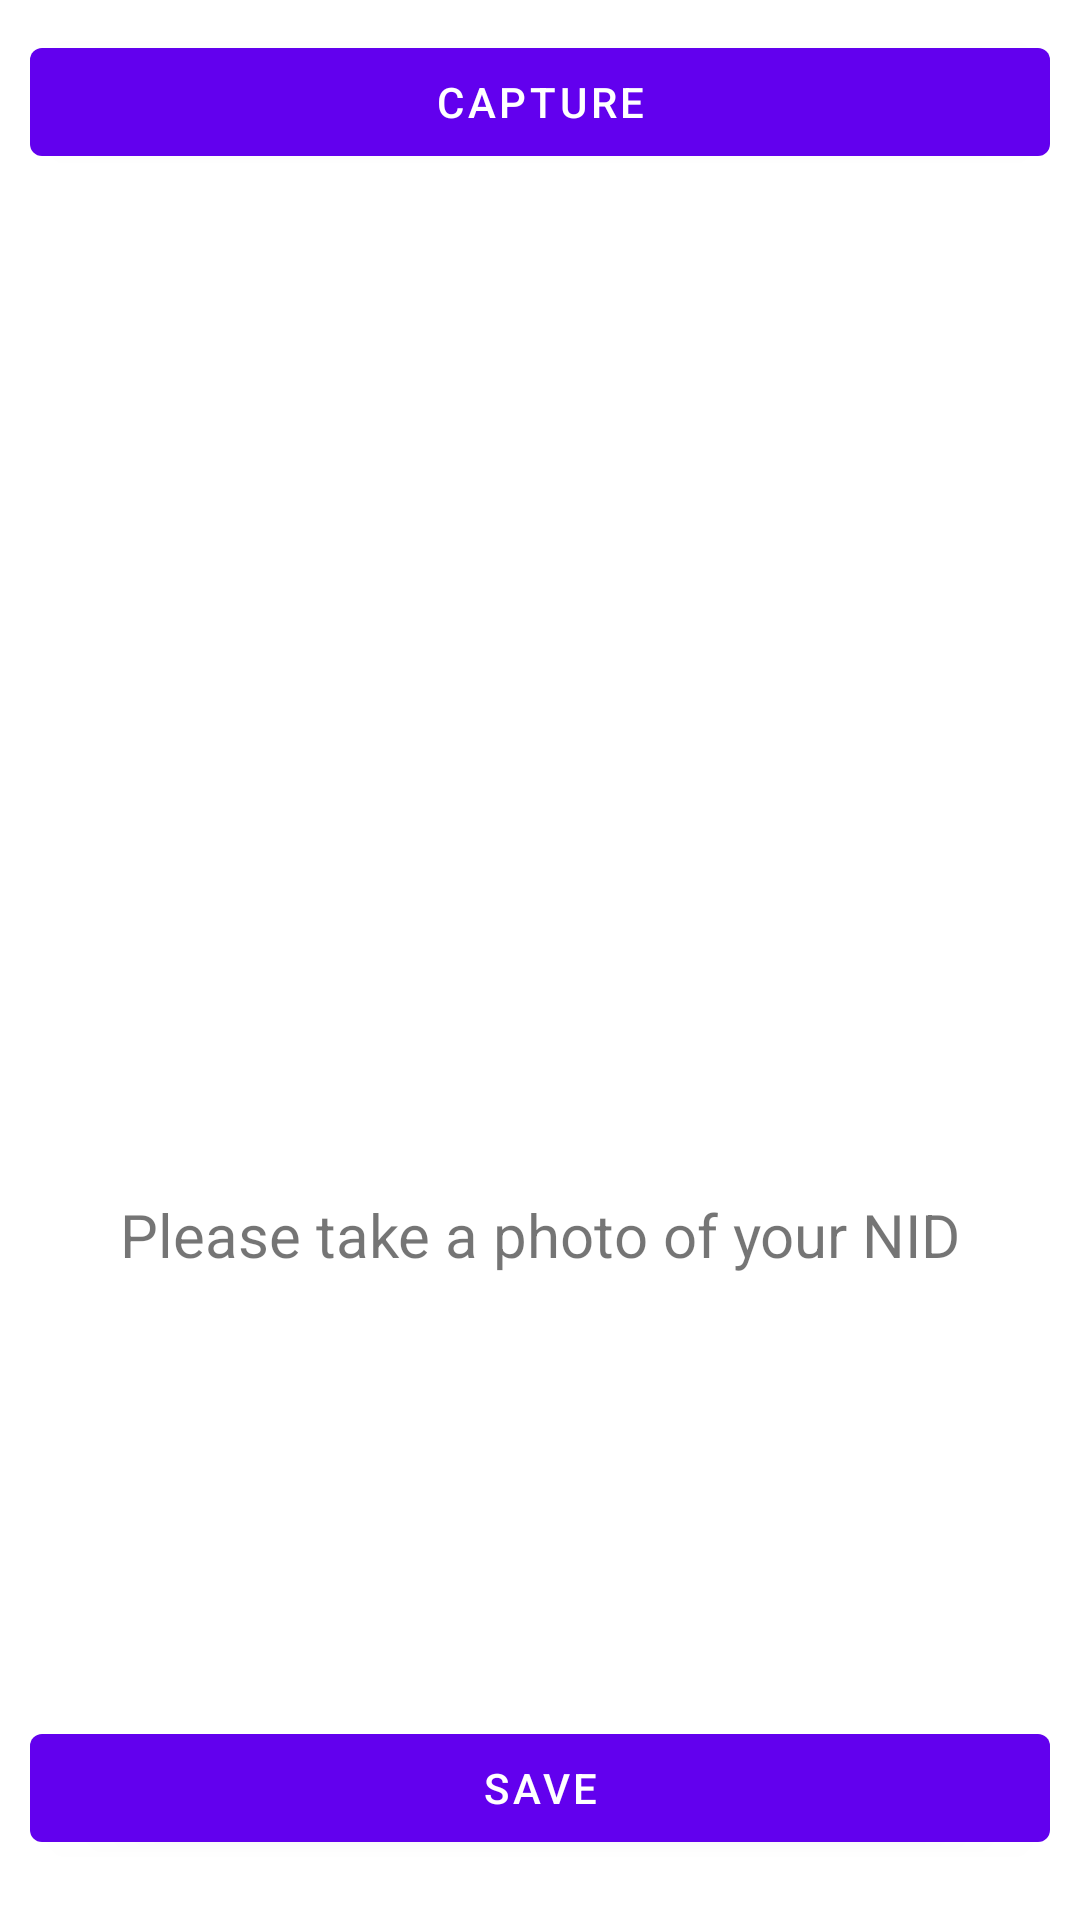

Here is an Android app screen rendered from its layout file. Give the layout XML and the strings, colors and styles it references.
<!-- AndroidManifest.xml: activity theme Theme.Ride2 -->
<!-- res/layout/activity_nid_license.xml -->
<?xml version="1.0" encoding="utf-8"?>
<RelativeLayout xmlns:android="http://schemas.android.com/apk/res/android"
    xmlns:app="http://schemas.android.com/apk/res-auto"
    xmlns:tools="http://schemas.android.com/tools"
    android:layout_width="match_parent"
    android:layout_height="match_parent"
    tools:context=".NidLicenseActivity">

    <Button
        android:id="@+id/capture"
        android:layout_width="match_parent"
        android:layout_height="wrap_content"
        android:text="Capture"
        android:layout_marginBottom="20dp"
        android:layout_marginLeft="10dp"
        android:layout_marginRight="10dp"
        android:layout_marginTop="10dp"
        android:layout_alignParentTop="true"
        />

    <ImageView
        android:id="@+id/image_view"
        android:layout_width="match_parent"
        android:layout_height="300dp"
        android:layout_marginStart="10dp"
        android:layout_marginTop="10dp"
        android:layout_marginEnd="10dp"
        android:layout_marginBottom="10dp"
        android:src="@drawable/ic_baseline_image_24"
        android:layout_below="@id/capture"
        />

    <TextView
        android:id="@+id/textId"
        android:layout_width="match_parent"
        android:layout_height="wrap_content"
        android:layout_below="@+id/image_view"
        android:textSize="20sp"
        android:text="Please take a photo of your NID"
        android:textAlignment="center"
        />

        <TextView
            android:id="@+id/details"
            android:layout_width="match_parent"
            android:layout_height="200dp"
            android:layout_below="@+id/textId"
            android:textSize="20sp"
            android:textAlignment="center"
            android:layout_marginTop="6dp"
            android:scrollbars="vertical"
            />


    <Button
        android:id="@+id/save"
        android:layout_width="match_parent"
        android:layout_height="wrap_content"
        android:layout_alignParentBottom="true"
        android:text="Save"
        android:layout_marginBottom="20dp"
        android:layout_marginLeft="10dp"
        android:layout_marginRight="10dp"
        />
</RelativeLayout>
<!-- resources referenced by this layout -->
<resources>
  <style name="Theme.Ride2" parent="Theme.MaterialComponents.Light.NoActionBar">
          
          <item name="colorPrimary">@color/purple_500</item>
          <item name="colorPrimaryVariant">@color/purple_700</item>
          <item name="colorOnPrimary">@color/white</item>
          
          <item name="colorSecondary">@color/teal_200</item>
          <item name="colorSecondaryVariant">@color/teal_700</item>
          <item name="colorOnSecondary">@color/black</item>
          
          <item name="android:statusBarColor" tools:targetApi="l">?attr/colorPrimaryVariant</item>
          
      </style>
  <color name="purple_500">#FF6200EE</color>
  <color name="purple_700">#FF3700B3</color>
  <color name="white">#FFFFFFFF</color>
  <color name="teal_200">#FF03DAC5</color>
  <color name="teal_700">#FF018786</color>
  <color name="black">#FF000000</color>
</resources>
